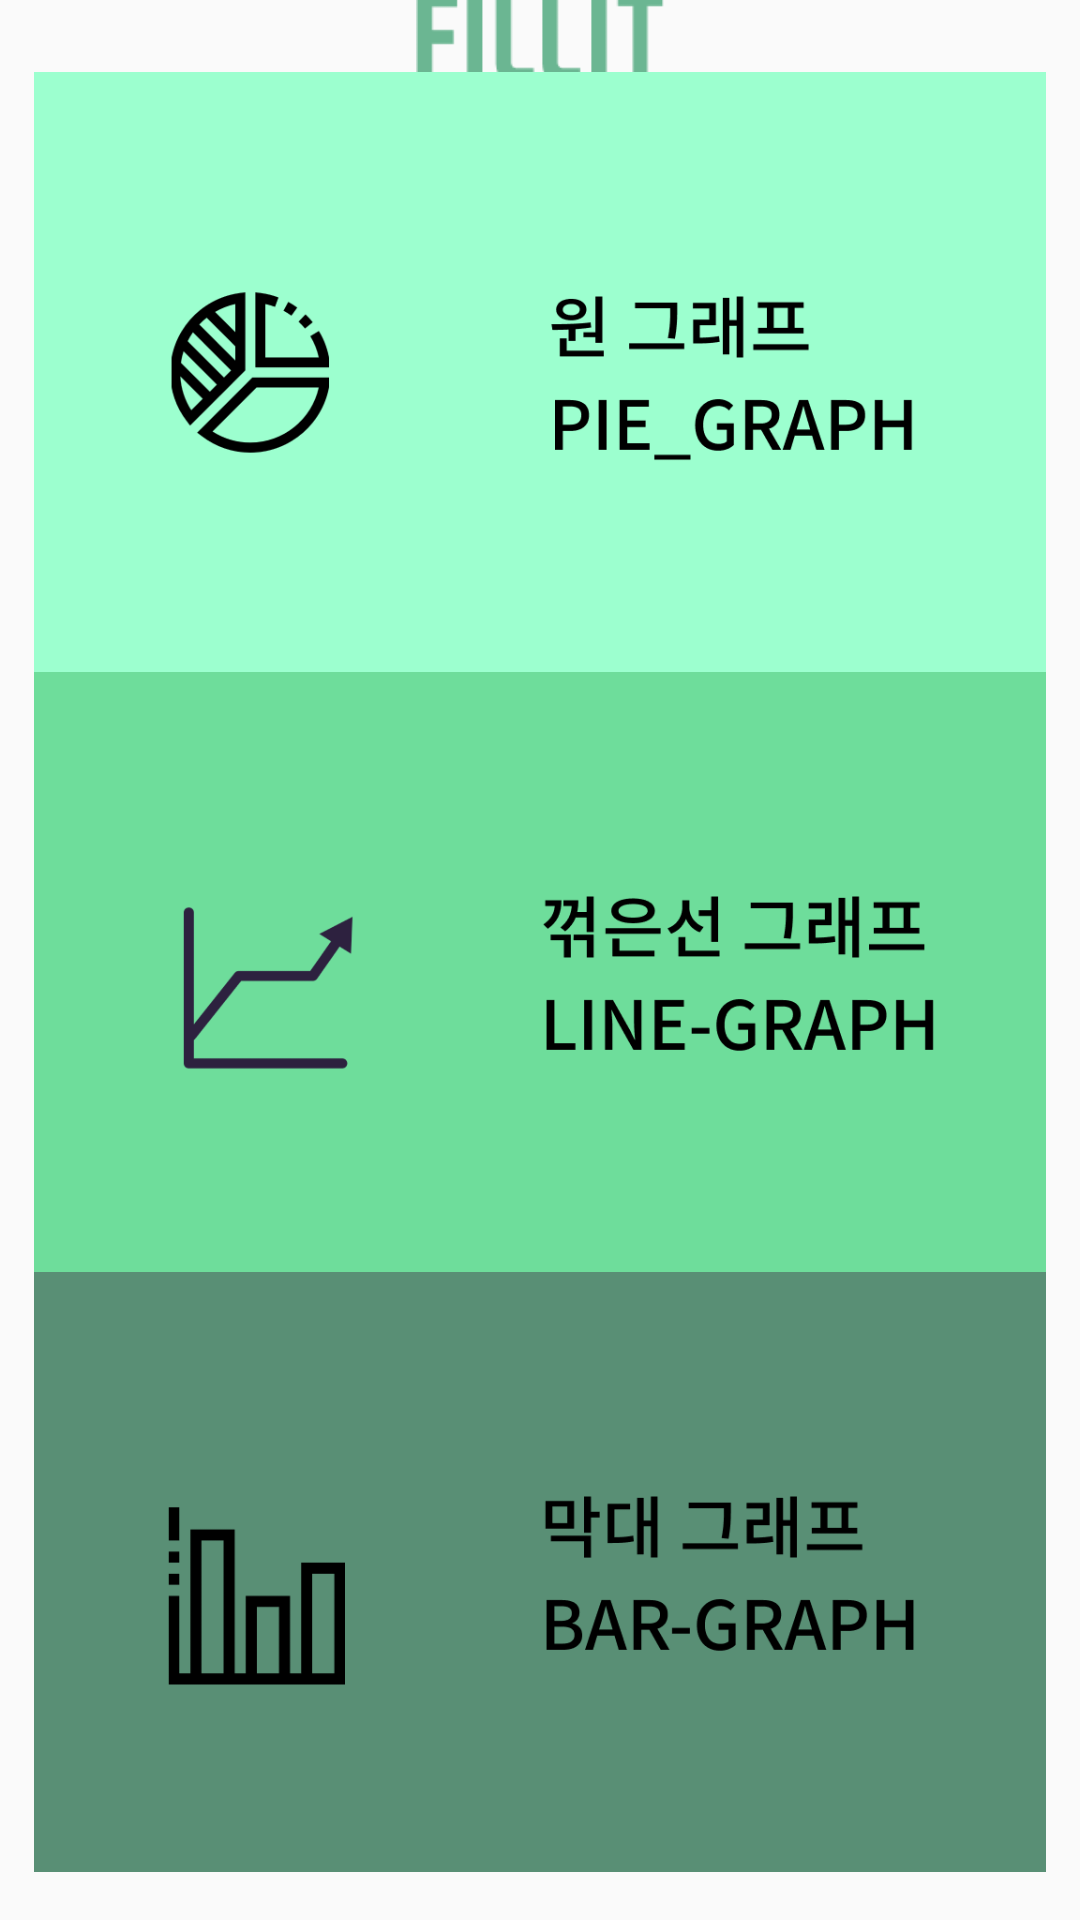

Android layout source for this screen:
<!-- AndroidManifest.xml: application theme AppTheme -->
<!-- res/layout/graph_main.xml -->
<?xml version="1.0" encoding="utf-8"?>
<LinearLayout
    xmlns:android="http://schemas.android.com/apk/res/android"
    xmlns:app="http://schemas.android.com/apk/res-auto"
    xmlns:tools="http://schemas.android.com/tools"
    android:layout_width="match_parent"
    android:layout_height="match_parent"
    android:orientation="vertical"
    tools:context=".MainActivity">

    <androidx.constraintlayout.widget.ConstraintLayout
        android:layout_width="match_parent"
        android:layout_height="108dp"
        android:layout_weight="1">

        <ImageView
            android:id="@+id/textFILLIT"
            style="@style/bannerLogo"
            android:layout_marginTop="10dp"
            android:layout_marginBottom="10dp"
            app:layout_constraintBottom_toBottomOf="parent"
            app:layout_constraintLeft_toLeftOf="parent"
            app:layout_constraintRight_toRightOf="parent"
            app:layout_constraintTop_toTopOf="parent" />

    </androidx.constraintlayout.widget.ConstraintLayout>
    <ImageView
        android:id="@+id/graph1"
        android:layout_width="match_parent"
        android:layout_height="200dp"
        android:src="@drawable/graph1" />

    <ImageView
        android:id="@+id/graph2"
        android:layout_width="match_parent"
        android:layout_height="200dp"
        android:src="@drawable/graph2" />

    <ImageView
        android:id="@+id/graph3"
        android:layout_width="match_parent"
        android:layout_height="200dp"
        android:src="@drawable/graph3" />

    <LinearLayout
        android:layout_width="match_parent"
        android:layout_height="100dp"
        android:layout_weight="1"
        android:orientation="vertical"></LinearLayout>
</LinearLayout>
<!-- resources referenced by this layout -->
<resources>
  <!-- drawable graph1: png bitmap (drawable, 19309 bytes) -->
  <!-- drawable graph2: png bitmap (drawable, 16068 bytes) -->
  <!-- drawable graph3: png bitmap (drawable, 11732 bytes) -->
  <style name="bannerLogo">
          <item name="android:src">@drawable/logo_small</item>
          <item name="android:layout_width">120dp</item>
          <item name="android:layout_height">30dp</item>
      </style>
  <style name="AppTheme" parent="Theme.AppCompat.Light.DarkActionBar">
          
          <item name="colorPrimary">@color/colorPrimary</item>
          <item name="colorPrimaryDark">@color/colorPrimaryDark</item>
          <item name="colorAccent">@color/colorAccent</item>
          <item name="windowActionBar">false</item>
          <item name="windowNoTitle">true</item>
      </style>
  <!-- drawable logo_small: png bitmap (drawable, 881 bytes) -->
  <color name="colorPrimary">#6200EE</color>
  <color name="colorPrimaryDark">#3700B3</color>
  <color name="colorAccent">#03DAC5</color>
</resources>
